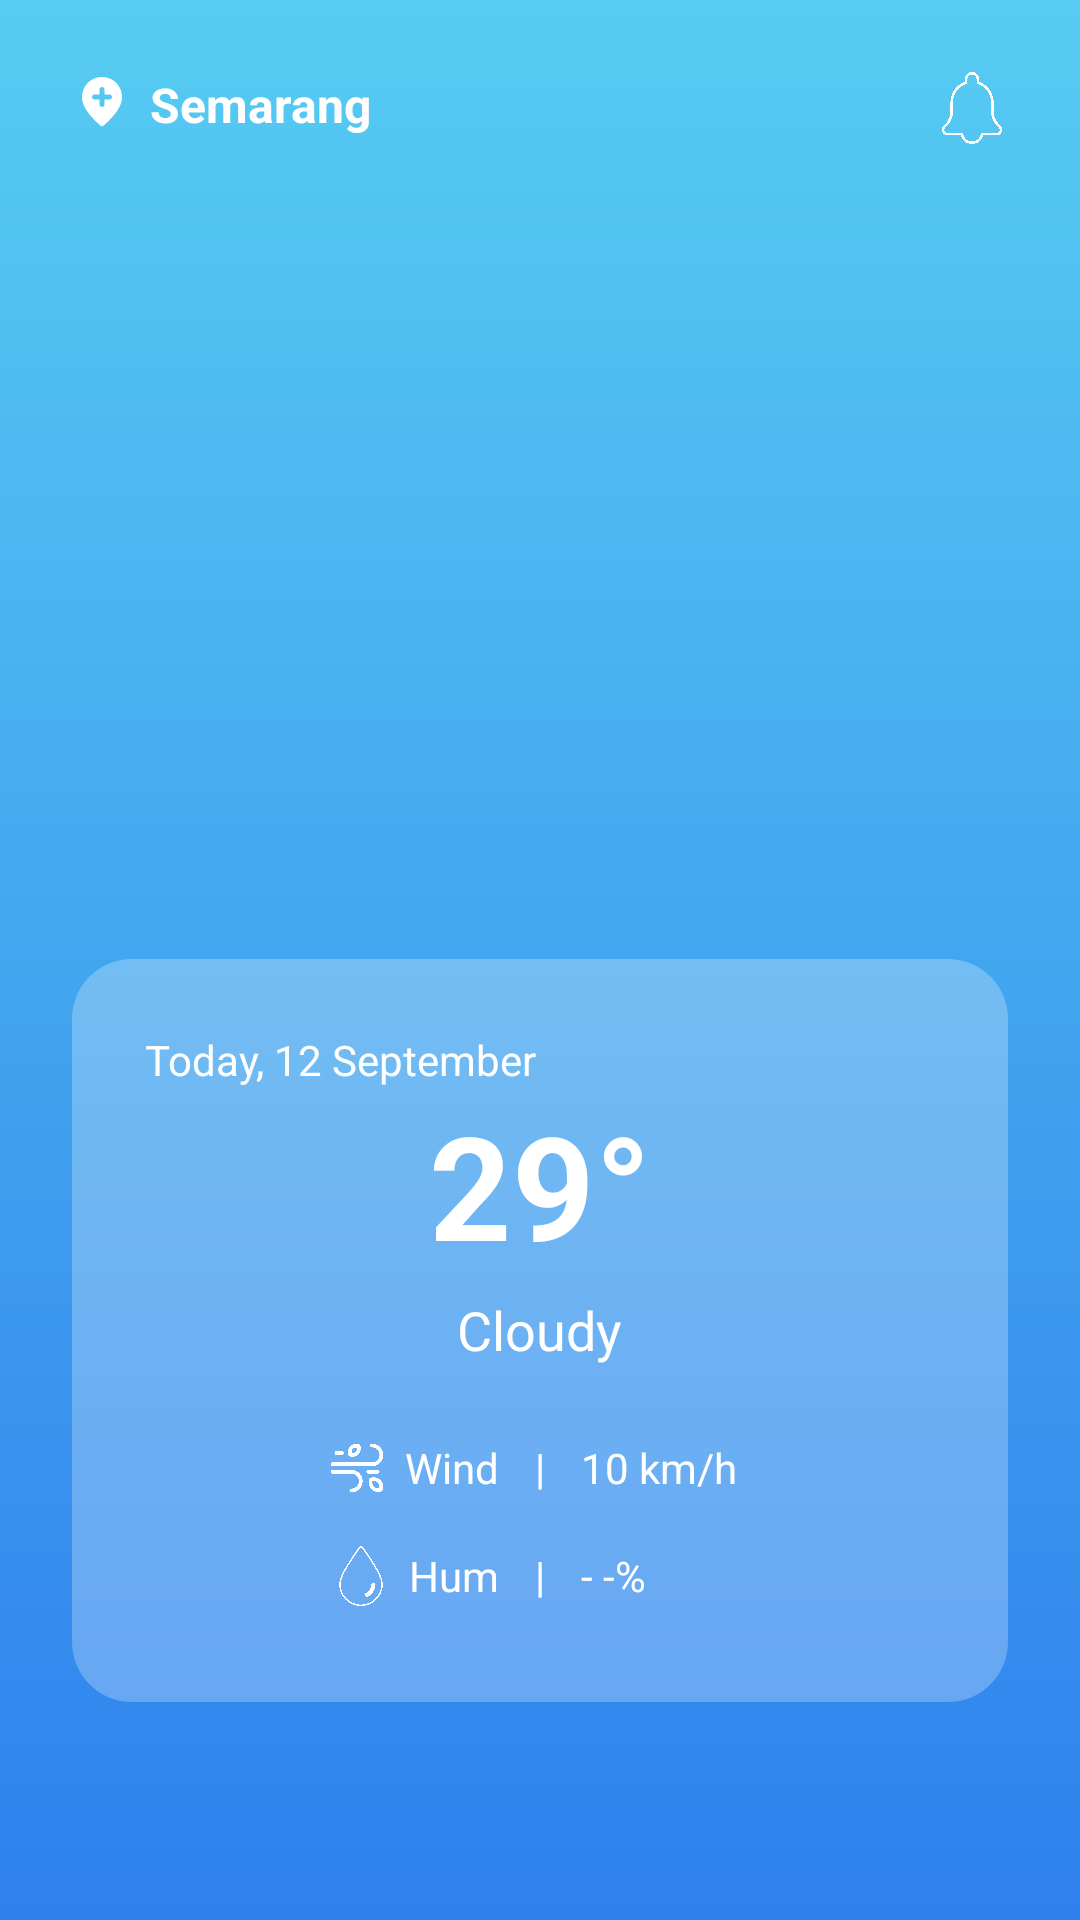

Android layout source for this screen:
<!-- AndroidManifest.xml: application theme Theme.Design.NoActionBar -->
<!-- res/layout/activity_home.xml -->
<?xml version="1.0" encoding="utf-8"?>
<androidx.constraintlayout.widget.ConstraintLayout
    android:id="@+id/main_container"
    xmlns:android="http://schemas.android.com/apk/res/android"
    xmlns:app="http://schemas.android.com/apk/res-auto"
    android:layout_width="match_parent"
    android:layout_height="match_parent"
    android:background="@drawable/bg_gradient">

    
    <LinearLayout
        android:id="@+id/location_container"
        android:layout_width="wrap_content"
        android:layout_height="wrap_content"
        android:orientation="horizontal"
        android:layout_marginTop="24dp"
        android:layout_marginStart="24dp"
        app:layout_constraintTop_toTopOf="parent"
        app:layout_constraintStart_toStartOf="parent">

        <ImageView
            android:layout_width="20dp"
            android:layout_height="20dp"
            android:src="@drawable/ic_location"
            app:tint="#FFFFFF" />

        <TextView
            android:id="@+id/tv_location"
            android:layout_width="wrap_content"
            android:layout_height="wrap_content"
            android:text="Semarang"
            android:textColor="#FFFFFF"
            android:textSize="16sp"
            android:layout_marginStart="6dp"
            android:textStyle="bold"/>
    </LinearLayout>

    <ImageView
        android:id="@+id/iv_notification"
        android:layout_width="24dp"
        android:layout_height="24dp"
        android:src="@drawable/ic_notification"
        android:layout_marginTop="24dp"
        android:layout_marginEnd="24dp"
        app:layout_constraintTop_toTopOf="parent"
        app:layout_constraintEnd_toEndOf="parent"
        app:tint="#FFFFFF" />

    
    <ImageView
        android:id="@+id/img_weather"
        android:layout_width="200dp"
        android:layout_height="200dp"
        android:src="@drawable/ic_cloudy"
        app:layout_constraintTop_toBottomOf="@id/location_container"
        app:layout_constraintStart_toStartOf="parent"
        app:layout_constraintEnd_toEndOf="parent"
        android:layout_marginTop="50dp"
        android:layout_marginBottom="50dp"/>

    
    <LinearLayout
        android:id="@+id/card_container"
        android:layout_width="0dp"
        android:layout_height="wrap_content"
        android:orientation="vertical"
        android:padding="24dp"
        android:background="@drawable/bg_card"
        app:layout_constraintTop_toBottomOf="@id/img_weather"
        app:layout_constraintStart_toStartOf="parent"
        app:layout_constraintEnd_toEndOf="parent"
        android:layout_marginTop="24dp"
        android:layout_marginHorizontal="24dp">

        <TextView
            android:id="@+id/tv_date"
            android:layout_width="wrap_content"
            android:layout_height="wrap_content"
            android:text="Today, 12 September"
            android:textColor="#FFFFFF"
            android:textSize="14sp"
            android:gravity="center"/>

        <TextView
            android:id="@+id/tv_temperature"
            android:layout_width="wrap_content"
            android:layout_height="wrap_content"
            android:text="29°"
            android:textColor="#FFFFFF"
            android:textSize="48sp"
            android:textStyle="bold"
            android:gravity="center"
            android:layout_gravity="center"/>

        <TextView
            android:id="@+id/tv_weather"
            android:layout_width="wrap_content"
            android:layout_height="wrap_content"
            android:text="Cloudy"
            android:textColor="#FFFFFF"
            android:textSize="18sp"
            android:layout_marginTop="4dp"
            android:gravity="center"
            android:layout_gravity="center"/>

        
        <LinearLayout
            android:layout_width="match_parent"
            android:layout_height="wrap_content"
            android:orientation="vertical"
            android:layout_marginTop="16dp"
            android:gravity="center">

            <LinearLayout
                android:layout_width="match_parent"
                android:layout_height="wrap_content"
                android:orientation="horizontal"
                android:gravity="center_vertical"
                android:padding="8dp">

                
                <LinearLayout
                    android:layout_width="0dp"
                    android:layout_height="wrap_content"
                    android:layout_weight="1"
                    android:orientation="horizontal"
                    android:gravity="end|center_vertical">

                    <ImageView
                        android:layout_width="20dp"
                        android:layout_height="20dp"
                        android:src="@drawable/ic_wind"
                        app:tint="#FFFFFF" />

                    <TextView
                        android:layout_width="wrap_content"
                        android:layout_height="wrap_content"
                        android:text="Wind"
                        android:textColor="#FFFFFF"
                        android:layout_marginStart="6dp"/>
                </LinearLayout>

                
                <TextView
                    android:layout_width="wrap_content"
                    android:layout_height="wrap_content"
                    android:text="|"
                    android:textColor="#FFFFFF"
                    android:layout_marginStart="12dp"
                    android:layout_marginEnd="12dp"/>

                
                <LinearLayout
                    android:layout_width="0dp"
                    android:layout_height="wrap_content"
                    android:layout_weight="1"
                    android:orientation="horizontal"
                    android:gravity="start|center_vertical">

                    <TextView
                        android:id="@+id/tv_wind"
                        android:layout_width="wrap_content"
                        android:layout_height="wrap_content"
                        android:text="10 km/h"
                        android:textColor="#FFFFFF"/>
                </LinearLayout>

            </LinearLayout>


            <LinearLayout
                android:layout_width="match_parent"
                android:layout_height="wrap_content"
                android:orientation="horizontal"
                android:gravity="center_vertical"
                android:padding="8dp">

                
                <LinearLayout
                    android:layout_width="0dp"
                    android:layout_height="wrap_content"
                    android:layout_weight="1"
                    android:orientation="horizontal"
                    android:gravity="end|center_vertical">

                    <ImageView
                        android:layout_width="20dp"
                        android:layout_height="20dp"
                        android:src="@drawable/ic_humidity"
                        app:tint="#FFFFFF" />

                    <TextView
                        android:layout_width="wrap_content"
                        android:layout_height="wrap_content"
                        android:text="Hum"
                        android:textColor="#FFFFFF"
                        android:layout_marginStart="6dp"/>
                </LinearLayout>

                
                <TextView
                    android:layout_width="wrap_content"
                    android:layout_height="wrap_content"
                    android:text="|"
                    android:textColor="#FFFFFF"
                    android:layout_marginStart="12dp"
                    android:layout_marginEnd="12dp"/>

                
                <LinearLayout
                    android:layout_width="0dp"
                    android:layout_height="wrap_content"
                    android:layout_weight="1"
                    android:orientation="horizontal"
                    android:gravity="start|center_vertical">

                    <TextView
                        android:id="@+id/tv_humidity"
                        android:layout_width="wrap_content"
                        android:layout_height="wrap_content"
                        android:text="- -%"
                        android:textColor="#FFFFFF"/>
                </LinearLayout>

            </LinearLayout>

        </LinearLayout>
    </LinearLayout>

</androidx.constraintlayout.widget.ConstraintLayout>
<!-- resources referenced by this layout -->
<resources>
  <!-- drawable bg_card (drawable) -->
  <shape xmlns:android="http://schemas.android.com/apk/res/android"
      android:shape="rectangle">
      <solid android:color="#40FFFFFF" />
      <corners android:radius="20dp" />
  </shape>
  <!-- drawable bg_gradient (drawable) -->
  <?xml version="1.0" encoding="utf-8"?>
  <shape xmlns:android="http://schemas.android.com/apk/res/android">
      <gradient
          android:type="linear"
          android:angle="270"
          android:startColor="#56CCF2"
          android:endColor="#2F80ED" />
  </shape>
  <!-- drawable ic_humidity: png bitmap (drawable, 58175 bytes) -->
  <!-- drawable ic_location (drawable) -->
  <vector xmlns:android="http://schemas.android.com/apk/res/android" android:height="24dp" android:tint="#FFFFFF" android:viewportHeight="24" android:viewportWidth="24" android:width="24dp">
        
      <path android:fillColor="@android:color/white" android:pathData="M13,7c0,-0.55 -0.44,-1 -1,-1c-0.55,0 -1,0.44 -1,1v2H9c-0.55,0 -1,0.44 -1,1c0,0.55 0.44,1 1,1h2v2c0,0.55 0.44,1 1,1c0.55,0 1,-0.44 1,-1v-2h2c0.55,0 1,-0.44 1,-1c0,-0.55 -0.44,-1 -1,-1h-2V7zM12,2c4.2,0 8,3.22 8,8.2c0,3.18 -2.45,6.92 -7.34,11.23c-0.38,0.33 -0.95,0.33 -1.33,0C6.45,17.12 4,13.38 4,10.2C4,5.22 7.8,2 12,2z"/>
      
  </vector>
  <!-- drawable ic_notification: png bitmap (drawable, 87913 bytes) -->
  <!-- drawable ic_wind: png bitmap (drawable, 35317 bytes) -->
</resources>
